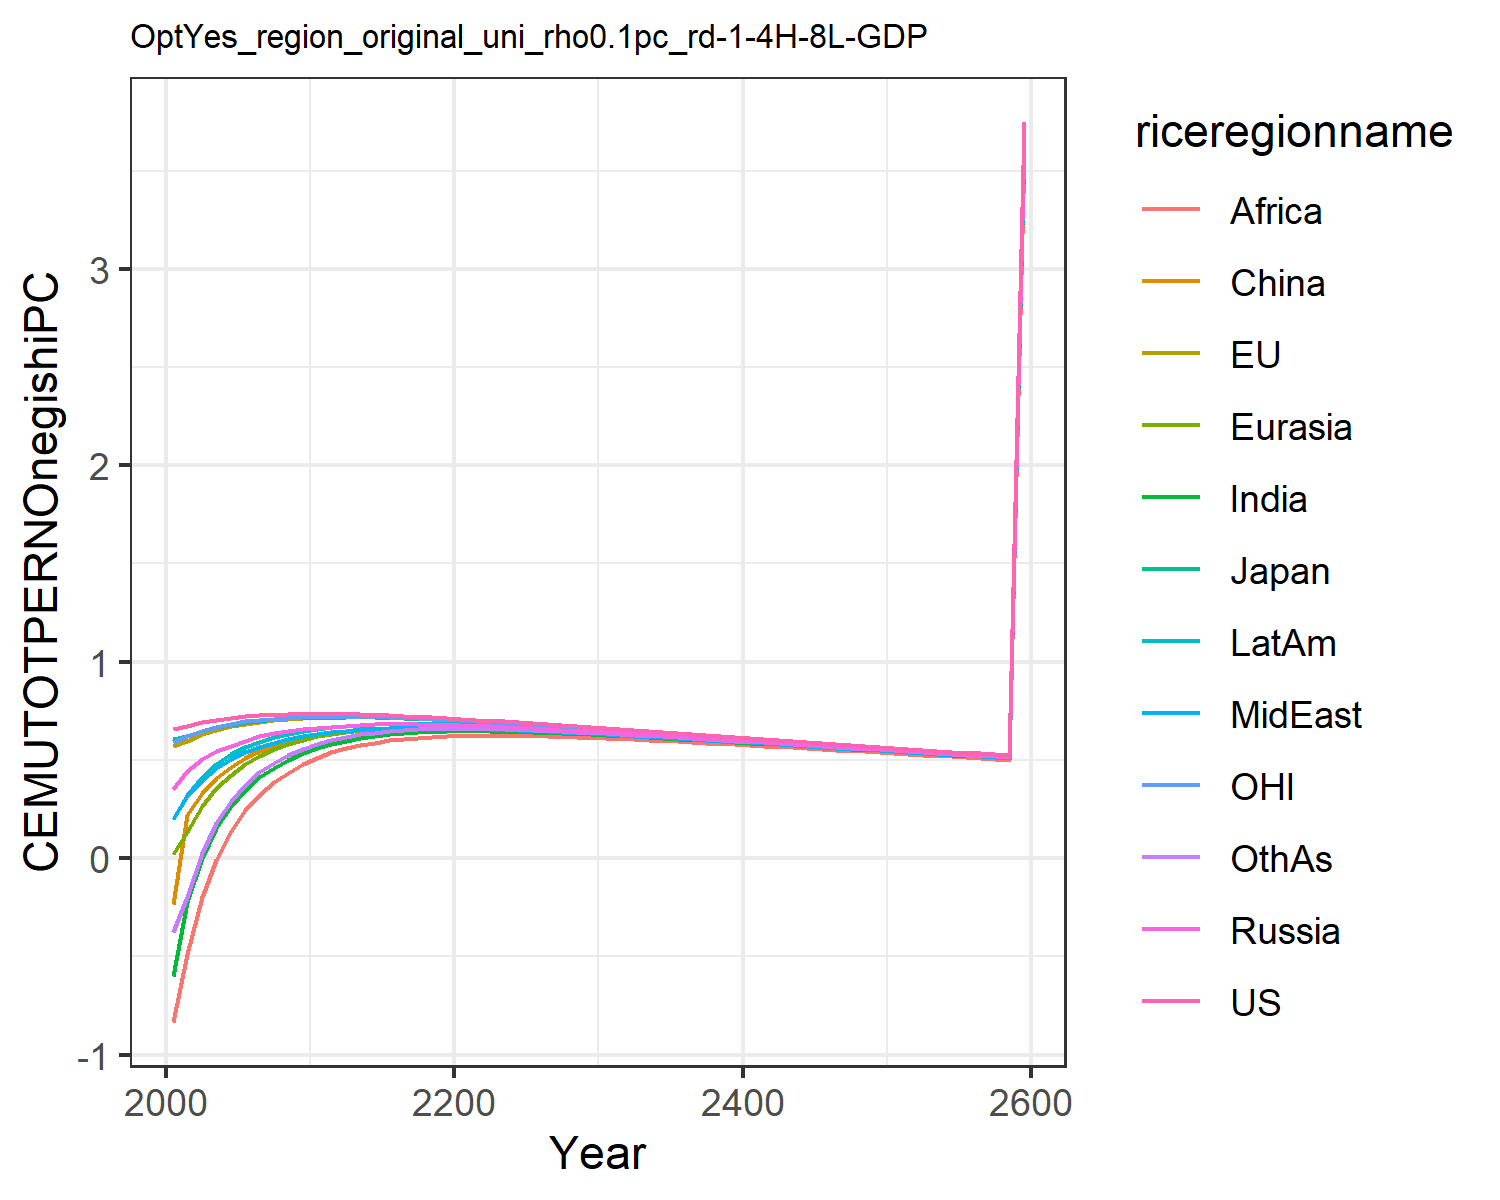

The data file committed next to this chart (first rows):
0.6583893374435342, 0.5728399300295937, 0.6053208815591151, 0.35404026984591885, 0.01986863469786393, -0.23454882884601558, -0.5987629986648584, 0.19955657840633811, -0.8326618777732833, 0.20091077679967817, 0.5930951848289272, -0.37495719825277174
0.6722, 0.5979, 0.6201, 0.4433, 0.132, 0.2179, -0.2232, 0.3146, -0.4871, 0.3211, 0.6226, -0.1989
0.6914, 0.6299, 0.6482, 0.5022, 0.2646, 0.3292, 0.001026, 0.3991, -0.1986, 0.4133, 0.6498, 0.02544
0.7053, 0.6537, 0.6698, 0.5431, 0.3566, 0.4066, 0.1514, 0.4588, -0.007058, 0.4788, 0.6701, 0.1775
0.7152, 0.6715, 0.6803, 0.5733, 0.4248, 0.4636, 0.263, 0.5045, 0.1377, 0.5277, 0.6849, 0.2897
0.7224, 0.6851, 0.691, 0.5986, 0.4791, 0.5074, 0.3469, 0.5393, 0.2449, 0.5648, 0.6961, 0.3733
0.7273, 0.6953, 0.7, 0.6196, 0.5225, 0.5439, 0.4108, 0.5659, 0.3239, 0.5934, 0.7042, 0.4362
0.7311, 0.7024, 0.706, 0.6361, 0.5566, 0.5728, 0.4609, 0.5877, 0.3859, 0.6152, 0.71, 0.4844
0.7335, 0.7082, 0.7111, 0.649, 0.5834, 0.5957, 0.5017, 0.6056, 0.436, 0.6333, 0.7147, 0.5241
0.7349, 0.7119, 0.7139, 0.6578, 0.6036, 0.6126, 0.5344, 0.6212, 0.4785, 0.6475, 0.7173, 0.5562
0.7356, 0.7144, 0.7158, 0.6646, 0.6196, 0.6254, 0.5604, 0.634, 0.5123, 0.6588, 0.7189, 0.5812
0.7339, 0.7152, 0.7158, 0.6694, 0.6321, 0.6381, 0.5811, 0.6416, 0.5385, 0.6663, 0.7191, 0.6027
0.7338, 0.7167, 0.7174, 0.6749, 0.6433, 0.6463, 0.5982, 0.6496, 0.559, 0.6738, 0.72, 0.6177
0.7325, 0.7169, 0.7174, 0.6785, 0.6516, 0.6527, 0.6115, 0.6552, 0.5755, 0.6789, 0.7196, 0.6297
0.7303, 0.7161, 0.7165, 0.6805, 0.6577, 0.6573, 0.6218, 0.6591, 0.5886, 0.6823, 0.7183, 0.639
0.7276, 0.7146, 0.7149, 0.6815, 0.662, 0.6606, 0.6298, 0.6617, 0.5989, 0.6843, 0.7164, 0.646
0.7245, 0.7125, 0.7127, 0.6816, 0.6649, 0.6627, 0.6358, 0.6632, 0.607, 0.6853, 0.714, 0.6513
0.721, 0.7099, 0.71, 0.6809, 0.6667, 0.6638, 0.6402, 0.6637, 0.6133, 0.6853, 0.7111, 0.655
0.7173, 0.7069, 0.707, 0.6797, 0.6675, 0.664, 0.6433, 0.6636, 0.6179, 0.6846, 0.7079, 0.6574
0.7133, 0.7037, 0.7037, 0.678, 0.6674, 0.6635, 0.6452, 0.6628, 0.6213, 0.6833, 0.7044, 0.6587
0.7091, 0.7001, 0.7, 0.6759, 0.6667, 0.6624, 0.646, 0.6613, 0.6233, 0.6814, 0.7007, 0.659
0.7048, 0.6963, 0.6962, 0.6734, 0.6653, 0.6607, 0.6459, 0.6592, 0.6243, 0.6789, 0.6967, 0.6584
0.7004, 0.6923, 0.6922, 0.6706, 0.6635, 0.6586, 0.6452, 0.657, 0.6244, 0.6761, 0.6926, 0.6573
0.6958, 0.6881, 0.688, 0.6674, 0.6612, 0.6561, 0.6441, 0.6544, 0.624, 0.6731, 0.6883, 0.6557
0.6911, 0.6838, 0.6837, 0.6641, 0.6587, 0.6534, 0.6425, 0.6516, 0.6232, 0.6698, 0.6839, 0.6537
0.6864, 0.6794, 0.6793, 0.6606, 0.6558, 0.6504, 0.6407, 0.6487, 0.6221, 0.6664, 0.6795, 0.6515
0.6816, 0.6749, 0.6748, 0.657, 0.6527, 0.6472, 0.6384, 0.6455, 0.6205, 0.6628, 0.6749, 0.6488
0.6767, 0.6703, 0.6703, 0.6531, 0.6494, 0.6437, 0.6358, 0.6421, 0.6185, 0.6589, 0.6703, 0.6459
0.6717, 0.6656, 0.6656, 0.6491, 0.6458, 0.6401, 0.6329, 0.6385, 0.6162, 0.6549, 0.6655, 0.6427
0.6667, 0.6609, 0.6608, 0.645, 0.6421, 0.6363, 0.6298, 0.6348, 0.6137, 0.6508, 0.6607, 0.6392
0.6617, 0.6561, 0.6561, 0.6409, 0.6383, 0.6324, 0.6265, 0.631, 0.6109, 0.6466, 0.6559, 0.6356
0.6567, 0.6513, 0.6513, 0.6366, 0.6343, 0.6284, 0.6231, 0.6271, 0.608, 0.6423, 0.6511, 0.6319
0.6517, 0.6464, 0.6464, 0.6323, 0.6303, 0.6244, 0.6195, 0.6231, 0.6048, 0.6379, 0.6462, 0.628
0.6466, 0.6415, 0.6416, 0.6279, 0.6261, 0.6202, 0.6158, 0.619, 0.6015, 0.6334, 0.6412, 0.6239
0.6415, 0.6366, 0.6366, 0.6235, 0.6218, 0.6159, 0.6119, 0.6148, 0.5981, 0.6289, 0.6363, 0.6198
0.6364, 0.6317, 0.6317, 0.619, 0.6175, 0.6116, 0.608, 0.6106, 0.5945, 0.6243, 0.6313, 0.6156
0.6313, 0.6267, 0.6268, 0.6145, 0.6131, 0.6072, 0.6039, 0.6063, 0.5909, 0.6197, 0.6263, 0.6113
0.6262, 0.6218, 0.6218, 0.6099, 0.6087, 0.6028, 0.5998, 0.602, 0.5871, 0.615, 0.6214, 0.607
0.6211, 0.6168, 0.6169, 0.6054, 0.6043, 0.5983, 0.5957, 0.5977, 0.5833, 0.6103, 0.6164, 0.6026
0.6161, 0.6118, 0.6119, 0.6008, 0.5998, 0.5939, 0.5915, 0.5933, 0.5794, 0.6057, 0.6114, 0.5982
0.611, 0.6069, 0.607, 0.5962, 0.5953, 0.5894, 0.5873, 0.5889, 0.5755, 0.601, 0.6065, 0.5937
0.6059, 0.6019, 0.6021, 0.5916, 0.5908, 0.5849, 0.583, 0.5845, 0.5715, 0.5963, 0.6015, 0.5892
0.6009, 0.597, 0.5972, 0.587, 0.5862, 0.5804, 0.5787, 0.5801, 0.5675, 0.5915, 0.5966, 0.5847
0.5959, 0.5921, 0.5923, 0.5824, 0.5817, 0.5759, 0.5744, 0.5757, 0.5635, 0.5868, 0.5917, 0.5802
0.5909, 0.5872, 0.5874, 0.5778, 0.5771, 0.5714, 0.5701, 0.5713, 0.5594, 0.5821, 0.5867, 0.5757
0.5859, 0.5823, 0.5825, 0.5732, 0.5726, 0.5668, 0.5657, 0.5668, 0.5553, 0.5774, 0.5819, 0.5712
0.581, 0.5774, 0.5776, 0.5686, 0.568, 0.5623, 0.5614, 0.5624, 0.5512, 0.5727, 0.577, 0.5667
0.576, 0.5726, 0.5728, 0.564, 0.5635, 0.5578, 0.557, 0.558, 0.5471, 0.5681, 0.5721, 0.5622
0.5711, 0.5677, 0.568, 0.5594, 0.559, 0.5533, 0.5527, 0.5536, 0.543, 0.5634, 0.5673, 0.5576
0.5662, 0.5629, 0.5632, 0.5549, 0.5544, 0.5489, 0.5483, 0.5492, 0.5388, 0.5587, 0.5625, 0.5531
0.5614, 0.5581, 0.5584, 0.5503, 0.5499, 0.5444, 0.544, 0.5448, 0.5347, 0.5541, 0.5577, 0.5486
0.5565, 0.5534, 0.5537, 0.5458, 0.5454, 0.5399, 0.5396, 0.5404, 0.5306, 0.5495, 0.5529, 0.5441
0.5517, 0.5486, 0.5489, 0.5413, 0.5409, 0.5355, 0.5353, 0.536, 0.5265, 0.5449, 0.5482, 0.5397
0.547, 0.5439, 0.5442, 0.5368, 0.5365, 0.5311, 0.531, 0.5317, 0.5223, 0.5403, 0.5435, 0.5352
0.5422, 0.5392, 0.5396, 0.5323, 0.532, 0.5267, 0.5267, 0.5273, 0.5182, 0.5357, 0.5388, 0.5308
0.5375, 0.5346, 0.5349, 0.5279, 0.5276, 0.5223, 0.5224, 0.523, 0.5141, 0.5312, 0.5342, 0.5263
0.5328, 0.5299, 0.5303, 0.5234, 0.5232, 0.5179, 0.5181, 0.5187, 0.51, 0.5267, 0.5295, 0.5219
0.5281, 0.5253, 0.5257, 0.519, 0.5188, 0.5136, 0.5138, 0.5144, 0.5059, 0.5222, 0.5249, 0.5175
0.5235, 0.5208, 0.5211, 0.5146, 0.5144, 0.5092, 0.5096, 0.5101, 0.5018, 0.5177, 0.5203, 0.5131
3.747, 3.727, 3.73, 3.683, 3.681, 3.645, 3.647, 3.651, 3.592, 3.705, 3.724, 3.673
